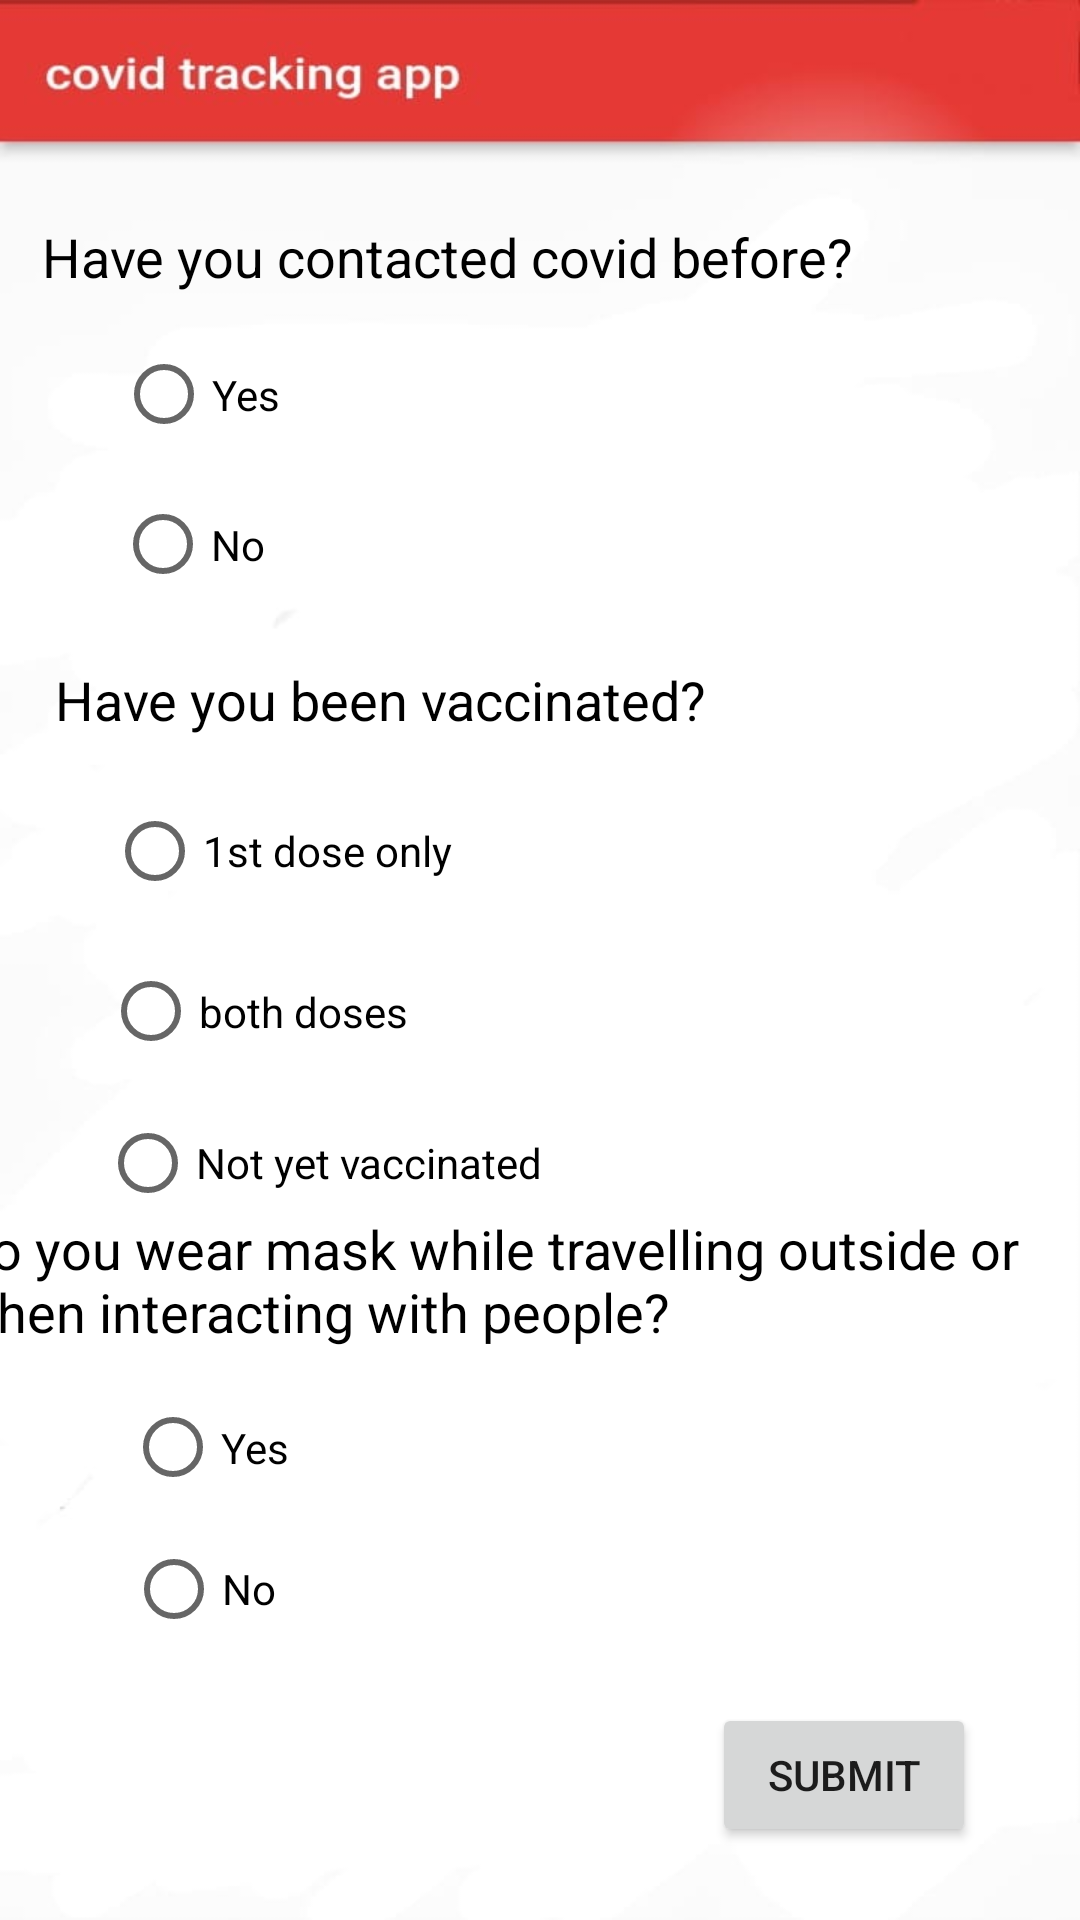

Here is an Android app screen rendered from its layout file. Give the layout XML and the strings, colors and styles it references.
<!-- AndroidManifest.xml: application theme Theme.First_app -->
<!-- res/layout/activity_selfevaluation2.xml -->
<?xml version="1.0" encoding="utf-8"?>
<androidx.constraintlayout.widget.ConstraintLayout xmlns:android="http://schemas.android.com/apk/res/android"
    xmlns:app="http://schemas.android.com/apk/res-auto"
    xmlns:tools="http://schemas.android.com/tools"
    android:layout_width="match_parent"
    android:layout_height="match_parent"
    android:background="@drawable/background"
    tools:context=".selfevaluation2">


    <RadioButton
        android:id="@+id/radioButton10"
        android:layout_width="182dp"
        android:layout_height="46dp"
        android:text="Not yet vaccinated"
        app:layout_constraintBottom_toBottomOf="parent"
        app:layout_constraintEnd_toEndOf="parent"
        app:layout_constraintHorizontal_bias="0.187"
        app:layout_constraintStart_toStartOf="parent"
        app:layout_constraintTop_toTopOf="parent"
        app:layout_constraintVertical_bias="0.614" />

    <RadioButton
        android:id="@+id/maskyes"
        android:layout_width="83dp"
        android:layout_height="49dp"
        android:text="Yes"
        app:layout_constraintBottom_toBottomOf="parent"
        app:layout_constraintEnd_toEndOf="parent"
        app:layout_constraintHorizontal_bias="0.151"
        app:layout_constraintStart_toStartOf="parent"
        app:layout_constraintTop_toTopOf="parent"
        app:layout_constraintVertical_bias="0.775" />

    <RadioButton
        android:id="@+id/maskno"
        android:layout_width="79dp"
        android:layout_height="58dp"
        android:text="No"
        app:layout_constraintBottom_toBottomOf="parent"
        app:layout_constraintEnd_toEndOf="parent"
        app:layout_constraintHorizontal_bias="0.149"
        app:layout_constraintStart_toStartOf="parent"
        app:layout_constraintTop_toTopOf="parent"
        app:layout_constraintVertical_bias="0.86" />

    <RadioButton
        android:id="@+id/radioButton7"
        android:layout_width="151dp"
        android:layout_height="49dp"
        android:text="both doses"
        app:layout_constraintBottom_toBottomOf="parent"
        app:layout_constraintEnd_toEndOf="parent"
        app:layout_constraintHorizontal_bias="0.165"
        app:layout_constraintStart_toStartOf="parent"
        app:layout_constraintTop_toTopOf="parent"
        app:layout_constraintVertical_bias="0.529" />

    <RadioButton
        android:id="@+id/radioButton6"
        android:layout_width="185dp"
        android:layout_height="56dp"
        android:text="1st dose only"
        app:layout_constraintBottom_toBottomOf="parent"
        app:layout_constraintEnd_toEndOf="parent"
        app:layout_constraintHorizontal_bias="0.203"
        app:layout_constraintStart_toStartOf="parent"
        app:layout_constraintTop_toTopOf="parent"
        app:layout_constraintVertical_bias="0.438" />

    <RadioButton
        android:id="@+id/contactno"
        android:layout_width="102dp"
        android:layout_height="45dp"
        android:text="No"
        app:layout_constraintBottom_toBottomOf="parent"
        app:layout_constraintEnd_toEndOf="parent"
        app:layout_constraintHorizontal_bias="0.149"
        app:layout_constraintStart_toStartOf="parent"
        app:layout_constraintTop_toTopOf="parent"
        app:layout_constraintVertical_bias="0.267" />

    <TextView
        android:id="@+id/textView7"
        android:layout_width="375dp"
        android:layout_height="52dp"
        android:text="Do you wear mask while travelling outside or when interacting with people?"
        android:textColor="@color/black"
        android:textSize="18dp"
        app:layout_constraintBottom_toBottomOf="parent"
        app:layout_constraintEnd_toEndOf="parent"
        app:layout_constraintHorizontal_bias="1.0"
        app:layout_constraintStart_toStartOf="parent"
        app:layout_constraintTop_toTopOf="parent"
        app:layout_constraintVertical_bias="0.687" />

    <TextView
        android:id="@+id/textView6"
        android:layout_width="wrap_content"
        android:layout_height="wrap_content"
        android:textColor="@color/black"
        android:textSize="18dp"
        android:text="Have you been vaccinated?"
        app:layout_constraintBottom_toBottomOf="parent"
        app:layout_constraintEnd_toEndOf="parent"
        app:layout_constraintHorizontal_bias="0.128"
        app:layout_constraintStart_toStartOf="parent"
        app:layout_constraintTop_toTopOf="parent"
        app:layout_constraintVertical_bias="0.359" />

    <TextView
        android:id="@+id/textView2"
        android:layout_width="wrap_content"
        android:layout_height="wrap_content"
        android:textColor="@color/black"
        android:textSize="18dp"
        android:text="Have you contacted covid before?"
        app:layout_constraintBottom_toBottomOf="parent"
        app:layout_constraintEnd_toEndOf="parent"
        app:layout_constraintHorizontal_bias="0.155"
        app:layout_constraintStart_toStartOf="parent"
        app:layout_constraintTop_toTopOf="parent"
        app:layout_constraintVertical_bias="0.119" />

    <RadioButton
        android:id="@+id/radioButton4"
        android:layout_width="101dp"
        android:layout_height="49dp"
        android:text="Yes"
        app:layout_constraintBottom_toBottomOf="parent"
        app:layout_constraintEnd_toEndOf="parent"
        app:layout_constraintHorizontal_bias="0.149"
        app:layout_constraintStart_toStartOf="parent"
        app:layout_constraintTop_toTopOf="parent"
        app:layout_constraintVertical_bias="0.181" />

    <Button
        android:id="@+id/submitbtn"
        android:layout_width="wrap_content"
        android:layout_height="wrap_content"
        android:text="Submit"
        app:layout_constraintBottom_toBottomOf="parent"
        app:layout_constraintEnd_toEndOf="parent"
        app:layout_constraintHorizontal_bias="0.873"
        app:layout_constraintStart_toStartOf="parent"
        app:layout_constraintTop_toTopOf="parent"
        app:layout_constraintVertical_bias="0.959" />
</androidx.constraintlayout.widget.ConstraintLayout>
<!-- resources referenced by this layout -->
<resources>
  <!-- drawable background: png bitmap (drawable-v24, 16831 bytes) -->
  <style name="Theme.First_app" parent="Theme.MaterialComponents.DayNight.NoActionBar">
          
          <item name="colorPrimary">@color/purple_500</item>
          <item name="colorPrimaryVariant">@color/purple_700</item>
          <item name="colorOnPrimary">@color/white</item>
          
          <item name="colorSecondary">@color/teal_200</item>
          <item name="colorSecondaryVariant">@color/teal_700</item>
          <item name="colorOnSecondary">@color/black</item>
          
          <item name="android:statusBarColor" tools:targetApi="l">?attr/colorPrimaryVariant</item>
          
      </style>
  <!-- not gathered from this repository: default colours our renderer supplied (Android Studio template values) -->
  <color name="purple_500">#FF6200EE</color>
  <color name="purple_700">#FF3700B3</color>
  <color name="teal_200">#FF03DAC5</color>
  <color name="teal_700">#FF018786</color>
  <color name="black">#FF000000</color>
  <color name="white">#FFFFFFFF</color>
</resources>
